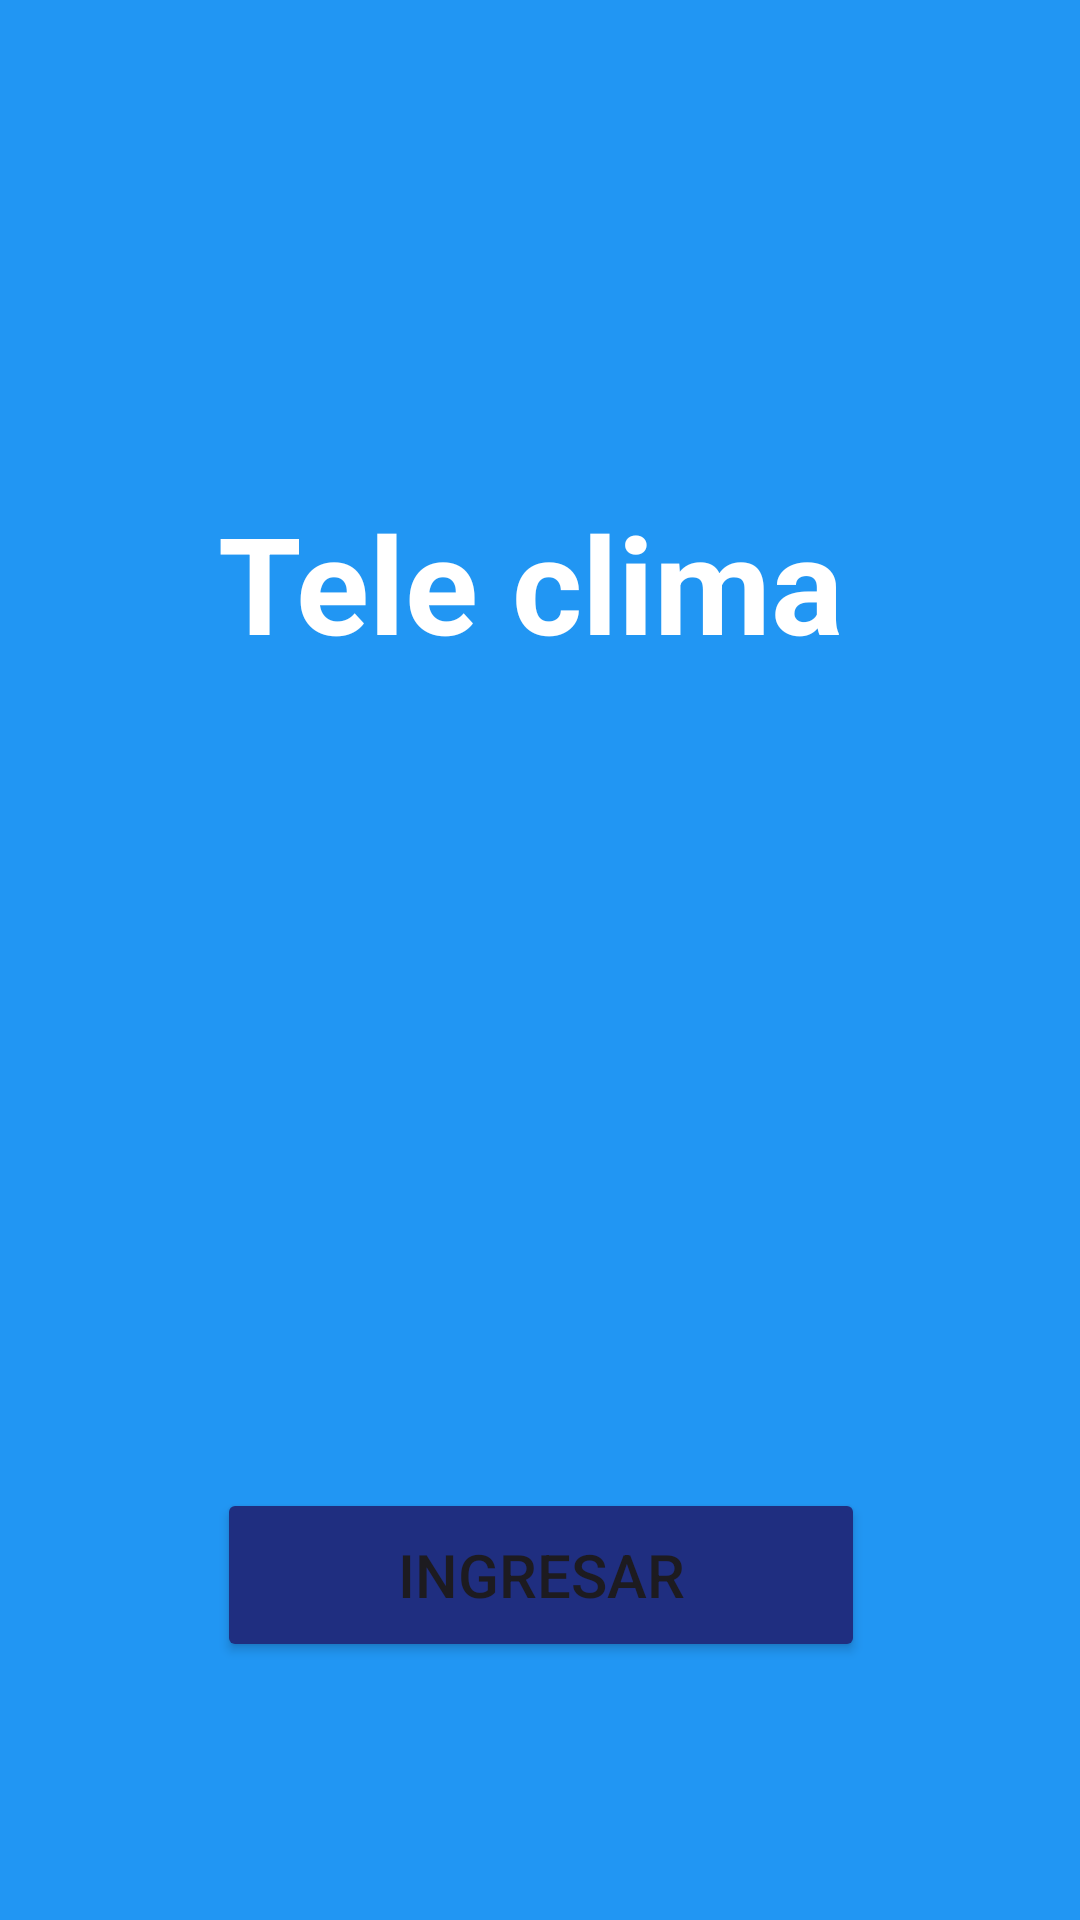

This screen was rendered from an Android layout file. Write that file and the resources it references.
<!-- AndroidManifest.xml: application theme Theme.LAB4_20182895 -->
<!-- res/layout/menu_inicio.xml -->
<?xml version="1.0" encoding="utf-8"?>
<androidx.constraintlayout.widget.ConstraintLayout xmlns:android="http://schemas.android.com/apk/res/android"
    xmlns:app="http://schemas.android.com/apk/res-auto"
    xmlns:tools="http://schemas.android.com/tools"
    android:id="@+id/main"
    android:layout_width="match_parent"
    android:layout_height="match_parent"
    android:background="#2196F3"
    tools:context=".MenuInicio" >

    <TextView
        android:id="@+id/textView"
        android:layout_width="214dp"
        android:layout_height="61dp"
        android:layout_marginTop="164dp"
        android:text="Tele clima"
        android:textColor="#FFFFFF"
        android:textSize="45dp"
        android:textStyle="bold"
        app:layout_constraintEnd_toEndOf="parent"
        app:layout_constraintHorizontal_bias="0.497"
        app:layout_constraintStart_toStartOf="parent"
        app:layout_constraintTop_toTopOf="parent" />

    <ImageView
        android:id="@+id/imageView"
        android:layout_width="255dp"
        android:layout_height="203dp"
        android:layout_marginTop="36dp"
        android:src="@drawable/baseline_sunny_24"
        app:layout_constraintEnd_toEndOf="parent"
        app:layout_constraintStart_toStartOf="parent"
        app:layout_constraintTop_toBottomOf="@+id/textView" />

    <Button
        android:id="@+id/botonIngresar"
        android:layout_width="216dp"
        android:layout_height="58dp"
        android:layout_marginTop="32dp"
        android:backgroundTint="#1F2E80"
        android:text="INGRESAR"
        android:textSize="20dp"
        app:layout_constraintEnd_toEndOf="parent"
        app:layout_constraintHorizontal_bias="0.502"
        app:layout_constraintStart_toStartOf="parent"
        app:layout_constraintTop_toBottomOf="@+id/imageView" />
</androidx.constraintlayout.widget.ConstraintLayout>
<!-- resources referenced by this layout -->
<resources>
  <style name="Theme.LAB4_20182895" parent="Base.Theme.LAB4_20182895" />
  <style name="Base.Theme.LAB4_20182895" parent="Theme.Material3.DayNight.NoActionBar">
          
          
      </style>
</resources>
